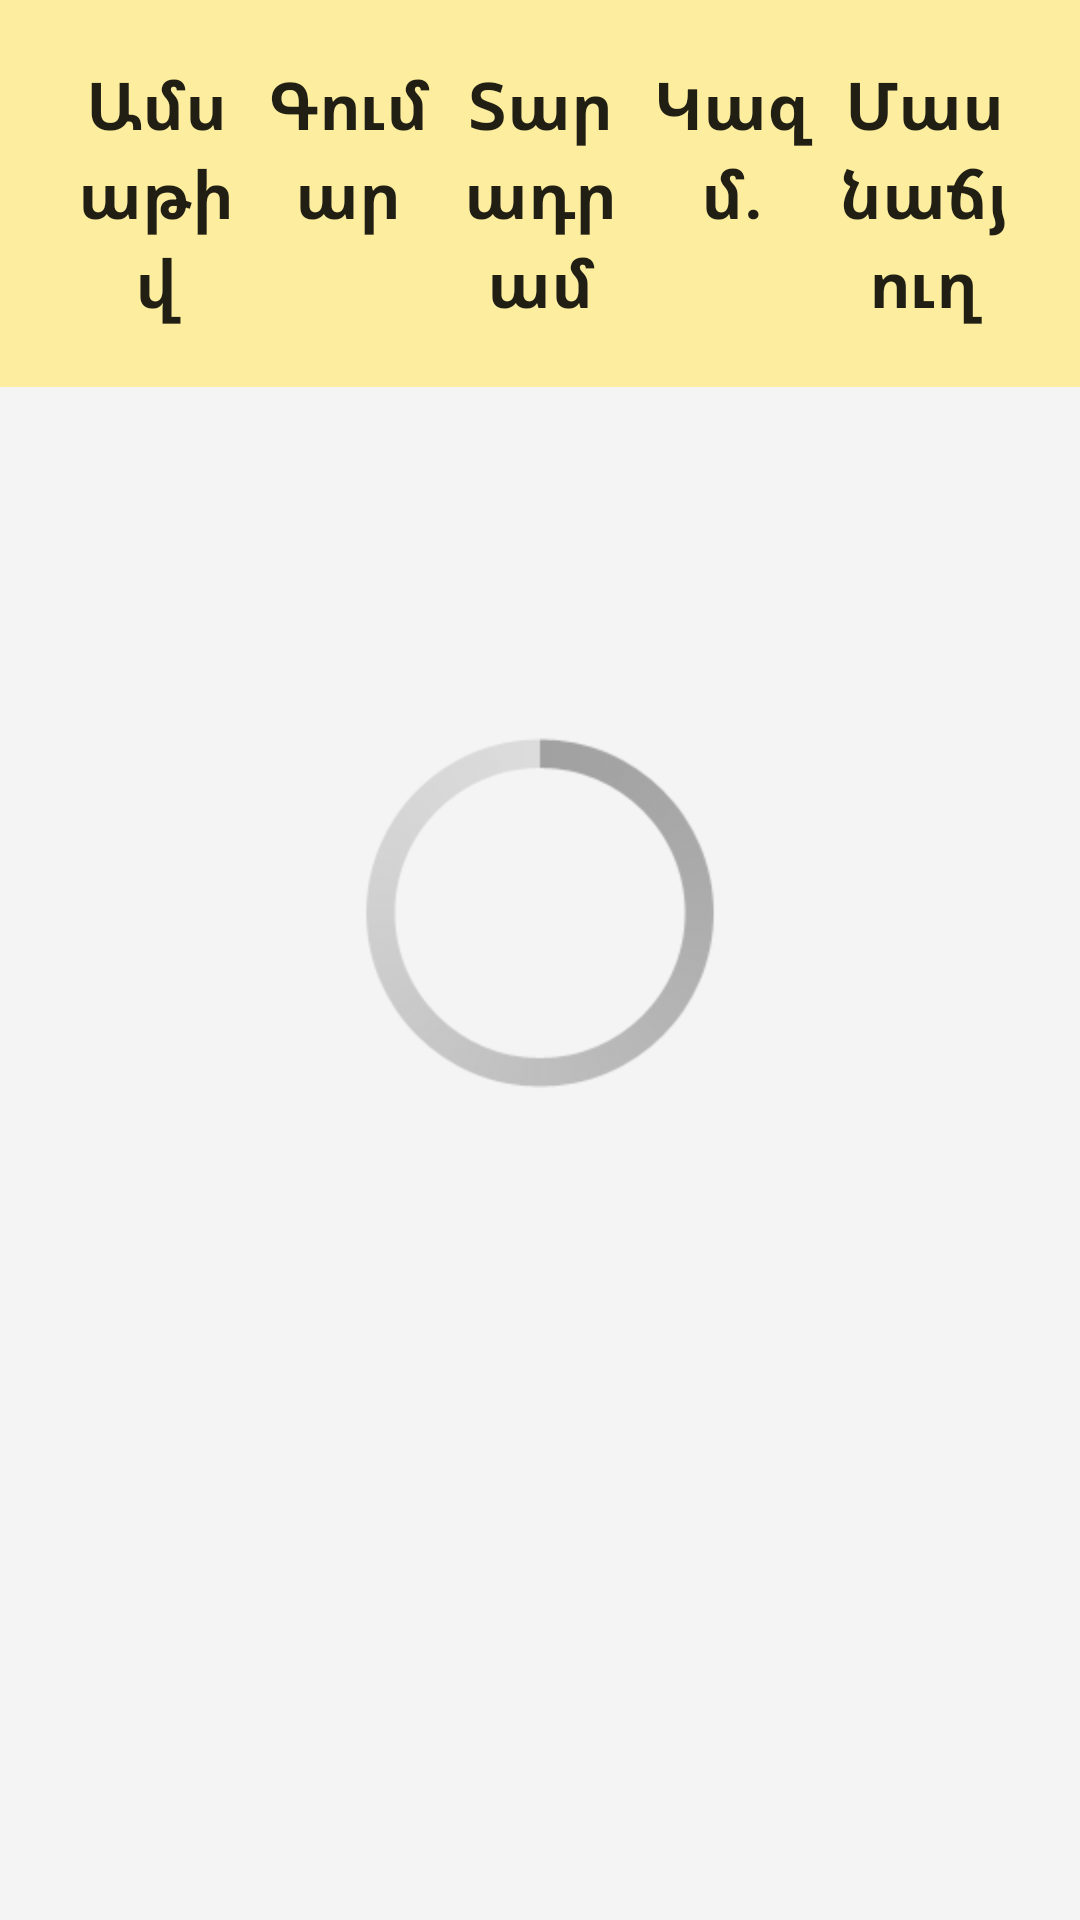

Here is an Android app screen rendered from its layout file. Give the layout XML and the strings, colors and styles it references.
<!-- AndroidManifest.xml: application theme AppTheme -->
<!-- res/layout/activity_list.xml -->
<?xml version="1.0" encoding="utf-8"?>
<LinearLayout xmlns:android="http://schemas.android.com/apk/res/android"
    xmlns:app="http://schemas.android.com/apk/res-auto"
    xmlns:tools="http://schemas.android.com/tools"
    android:id="@+id/listLayout"
    android:layout_width="match_parent"
    android:layout_height="match_parent"
    android:orientation="vertical"
    android:background="#f3f4f3"
    tools:context=".ListActivity">

    <TableLayout
        android:layout_width="match_parent"
        android:layout_height="wrap_content"
        android:background="@color/tableBackground">

        <TableRow
            android:id="@+id/tableRow1"
            android:layout_width="wrap_content"
            android:layout_height="wrap_content"
            android:layout_margin="20dp">

            <TextView
                android:id="@+id/date"
                android:layout_width="0dp"
                android:layout_height="wrap_content"
                android:layout_weight="1"
                android:gravity="center"
                android:text="@string/transactionDate"
                android:textStyle="bold"
                android:textAppearance="?android:attr/textAppearanceLarge" />

            <TextView
                android:id="@+id/amount"
                android:layout_width="0dp"
                android:layout_height="wrap_content"
                android:layout_weight="1"
                android:gravity="center"
                android:text="@string/amount"
                android:textStyle="bold"
                android:textAppearance="?android:attr/textAppearanceLarge" />

            <TextView
                android:id="@+id/currency"
                android:layout_width="0dp"
                android:layout_height="wrap_content"
                android:layout_weight="1"
                android:gravity="center"
                android:text="@string/currency"
                android:textStyle="bold"
                android:textAppearance="?android:attr/textAppearanceLarge" />

            <TextView
                android:id="@+id/destinationBank"
                android:layout_width="0dp"
                android:layout_height="wrap_content"
                android:layout_weight="1"
                android:gravity="center"
                android:text="Կազմ."
                android:textStyle="bold"
                android:textAppearance="?android:attr/textAppearanceLarge" />

            <TextView
                android:id="@+id/destinationBankBranch"
                android:layout_width="0dp"
                android:layout_height="wrap_content"
                android:layout_weight="1"
                android:gravity="center"
                android:text="Մասնաճյուղ"
                android:textStyle="bold"
                android:textAppearance="?android:attr/textAppearanceLarge" />

        </TableRow>
    </TableLayout>

    <android.support.v7.widget.RecyclerView
        android:id="@+id/recycleView"
        android:layout_width="match_parent"
        android:layout_height="wrap_content"
        tools:layout_editor_absoluteX="8dp"
        tools:layout_editor_absoluteY="8dp" />

    <ProgressBar
        style="@android:style/Widget.Holo.ProgressBar.Large"
        android:layout_gravity="center"
        android:layout_width="wrap_content"
        android:layout_height="wrap_content"
        android:paddingTop="100dp"
        android:paddingBottom="100dp"
        android:maxHeight="150dp"
        android:minHeight="150dp"
        android:minWidth="150dp"
        android:maxWidth="150dp"
        android:id="@+id/progressBar" />
</LinearLayout>
<!-- resources referenced by this layout -->
<resources>
  <color name="tableBackground">#fcee9e</color>
  <string name="amount">Գումար</string>
  <string name="currency">Տարադրամ</string>
  <string name="transactionDate">Ամսաթիվ</string>
  <style name="AppTheme" parent="Theme.AppCompat.Light.DarkActionBar">
          
          <item name="colorPrimary">@color/colorPrimary</item>
          <item name="colorPrimaryDark">@color/colorPrimaryDark</item>
          <item name="colorAccent">@color/colorAccent</item>
          <item name="android:actionBarStyle">@style/AppTheme.ActionBar</item>
          <item name="actionBarStyle">@style/AppTheme.ActionBar</item>
          
          
      </style>
  <color name="colorPrimary">#33b486</color>
  <color name="colorPrimaryDark">#0a7751</color>
  <color name="colorAccent">#10a772</color>
  <style name="AppTheme.ActionBar" parent="Widget.AppCompat.Light.ActionBar">
          <item name="background">@color/colorPrimary</item>
          <item name="titleTextStyle">@style/AppTheme.ActionBar.TitleText</item>
          <item name="android:height">100dp</item>
          <item name="height">100dp</item>
      </style>
  <style name="AppTheme.ActionBar.TitleText" parent="TextAppearance.AppCompat.Widget.ActionBar.Title">
          <item name="android:textSize">38sp</item>
          <item name="android:textStyle">bold</item>
          <item name="android:textColor">@android:color/white</item>
      </style>
</resources>
